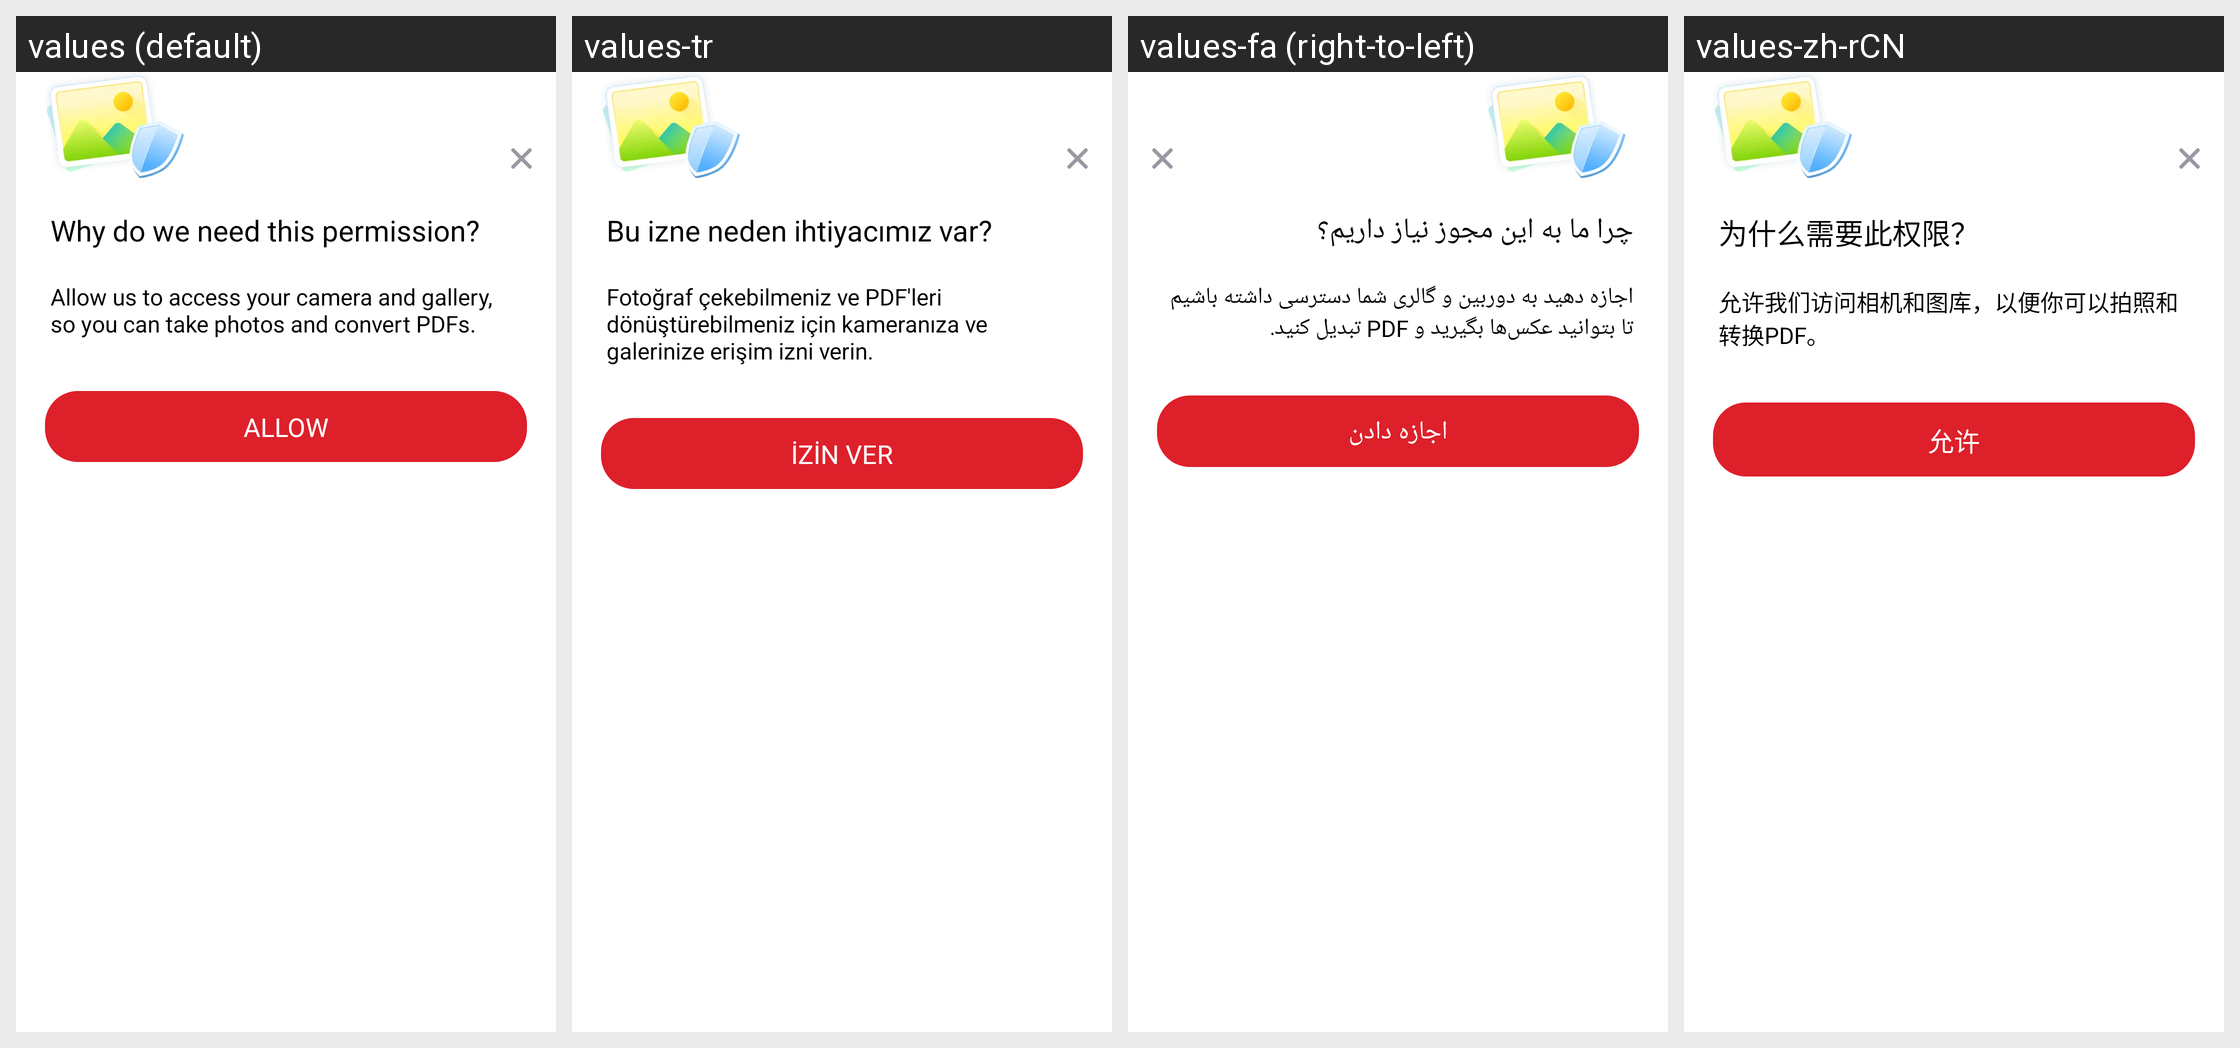

The Android screen above is rendered under several locales of the same app. Produce the string resources it draws, with the default and per-locale values.
Android screen res/layout/dialog_camera_permission.xml rendered under 4 locales, left to right: values (default), values-tr, values-fa (right-to-left), values-zh-rCN. Device: Nexus 5 (rendered at 1080×1920; each locale shown at half size, 540×960, under a caption strip naming it); theme AppTheme.
Other locales in the repository, not shown: values-af, values-am, values-ar, values-as, values-az, values-be, values-bg, values-bn, values-bn-rIN, values-bs, values-ca, values-cs, values-da, values-de, values-el, values-en, values-en-rAU, values-en-rGB, values-en-rXC, values-es, values-es-rUS, values-et, values-eu, values-fi, values-fil, values-fr, values-fr-rCA, values-gl, values-gu, values-hi, values-hr, values-hu, values-hy, values-id, values-in, values-in-rID, values-is, values-it, values-iw, values-ja, values-ka, values-kk, values-km, values-kn, values-ko, values-ky, values-lo, values-lt, values-lv, values-mk, values-ml, values-mn, values-mr, values-ms, values-my, values-nb, values-ne, values-nl, values-no, values-or, values-pa, values-pl, values-pt, values-pt-rBR, values-pt-rPT, values-ro, values-ru, values-si, values-sk, values-sl, values-sq, values-sr, values-sv, values-sw, values-ta, values-ta-rIN, values-te, values-th, values-th-rTH, values-tl, values-uk, values-ur, values-uz, values-vi, values-zh, values-zh-rHK, values-zh-rTW, values-zu.
Strings drawn on this screen, with the default value and each locale's value (text and hints the layout hard-codes, and strings that could not be matched under every locale, appear in the picture but are not listed):

arg_res_0x7f1304db
  values: Why do we need this permission?
  values-tr: Bu izne neden ihtiyacımız var?
  values-fa: چرا ما به این مجوز نیاز داریم؟
  values-zh-rCN: 为什么需要此权限？

arg_res_0x7f130050
  values: Allow us to access your camera and gallery, so you can take photos and convert PDFs.
  values-tr: Fotoğraf çekebilmeniz ve PDF'leri dönüştürebilmeniz için kameranıza ve galerinize erişim izni verin.
  values-fa: اجازه دهید به دوربین و گالری شما دسترسی داشته باشیم تا بتوانید عکس‌ها بگیرید و PDF تبدیل کنید.
  values-zh-rCN: 允许我们访问相机和图库，以便你可以拍照和转换PDF。

arg_res_0x7f130373
  values: Allow
  values-tr: İzin Ver
  values-fa: اجازه دادن
  values-zh-rCN: 允许
